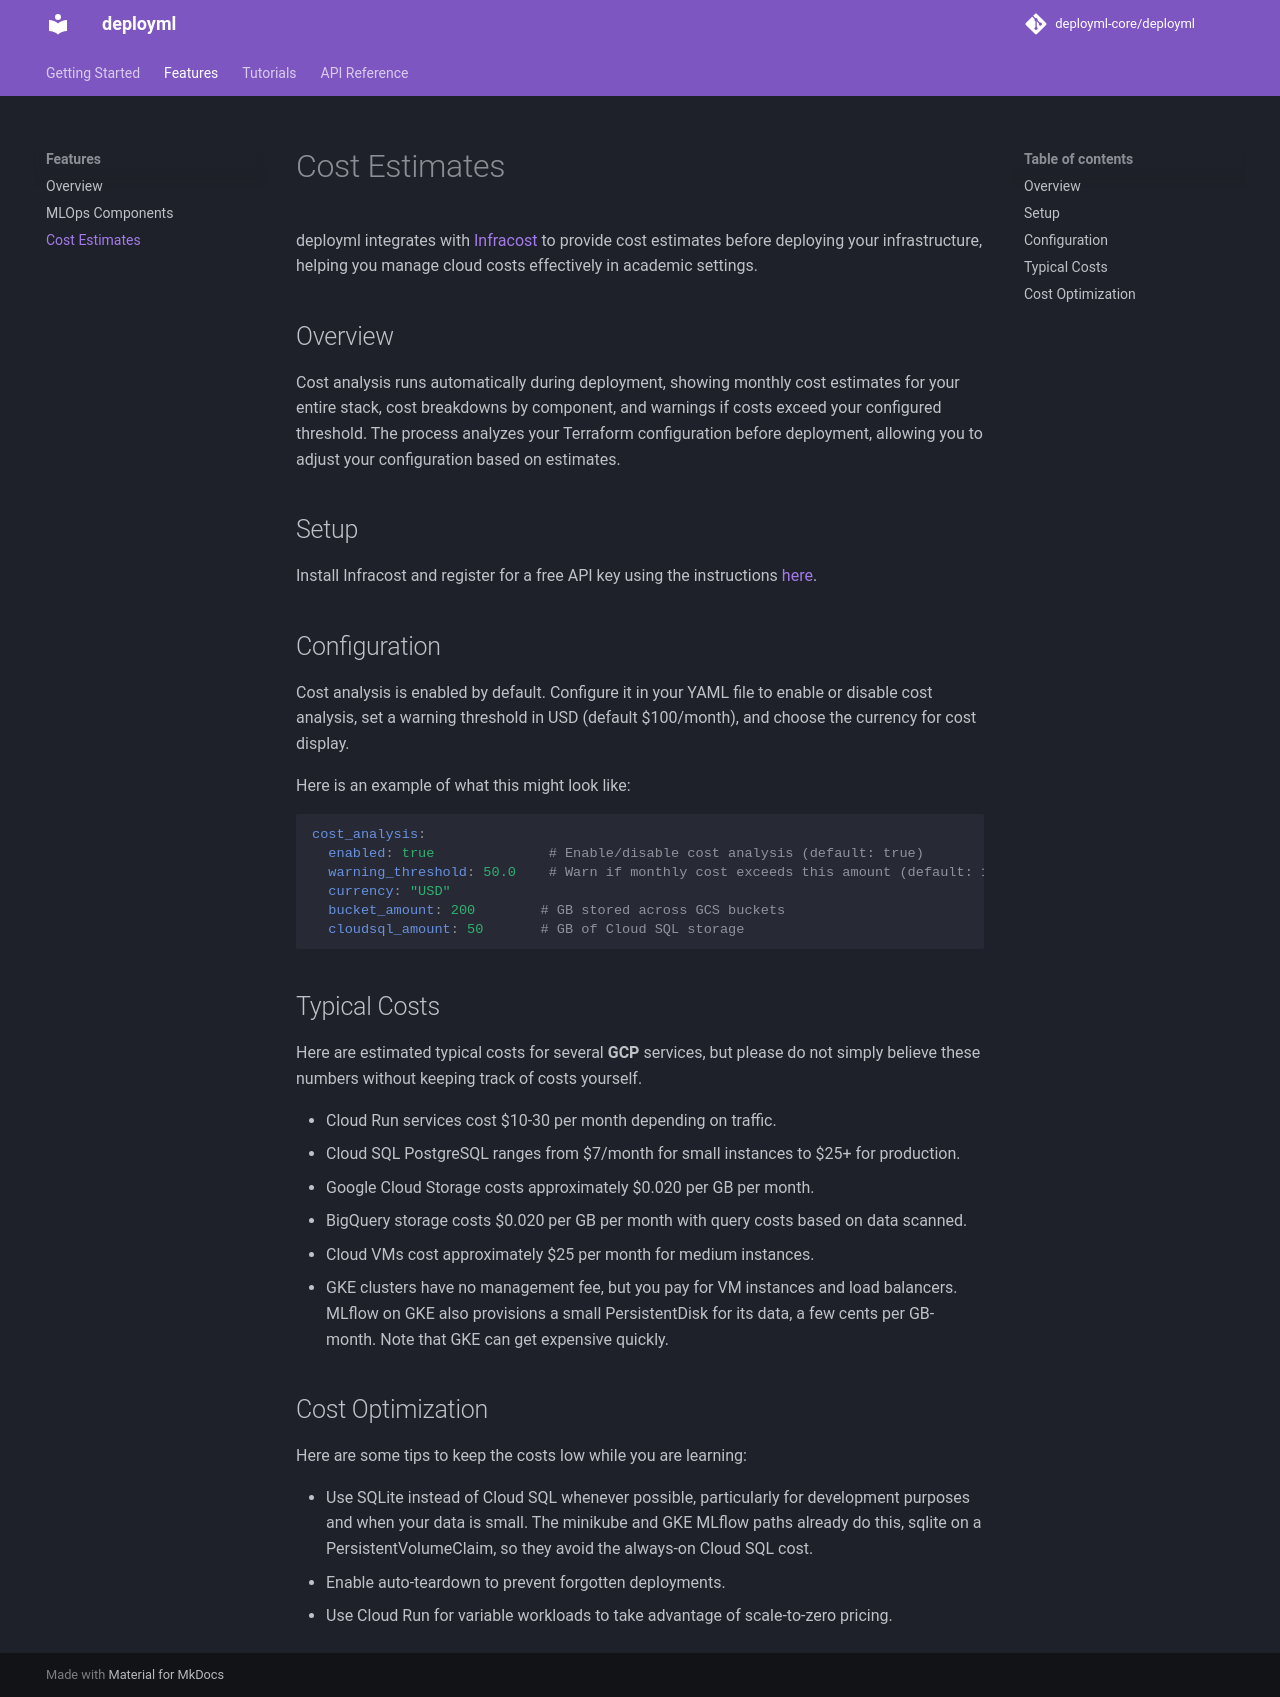

repository: deployml-core/deployml · page: features/costs/index.html · generator: mkdocs

# Cost Estimates

deployml integrates with [Infracost](https://github.com/infracost/infracost) to provide cost estimates before deploying your infrastructure, helping you manage cloud costs effectively in academic settings.

## Overview

Cost analysis runs automatically during deployment, showing monthly cost estimates for your entire stack, cost breakdowns by component, and warnings if costs exceed your configured threshold. The process analyzes your Terraform configuration before deployment, allowing you to adjust your configuration based on estimates.

## Setup

Install Infracost and register for a free API key using the instructions [here](https://www.infracost.io/docs/#quick-start). 

## Configuration

Cost analysis is enabled by default. Configure it in your YAML file to enable or disable cost analysis, set a warning threshold in USD (default $100/month), and choose the currency for cost display.

Here is an example of what this might look like:
```yaml
cost_analysis:
  enabled: true              # Enable/disable cost analysis (default: true)
  warning_threshold: 50.0    # Warn if monthly cost exceeds this amount (default: 100.0)
  currency: "USD"   
  bucket_amount: 200        # GB stored across GCS buckets
  cloudsql_amount: 50       # GB of Cloud SQL storage
```

## Typical Costs

Here are estimated typical costs for several **GCP** services, but please do not simply believe these numbers without keeping track of costs yourself.

- Cloud Run services cost $10-30 per month depending on traffic.  
- Cloud SQL PostgreSQL ranges from $7/month for small instances to $25+ for production.  
- Google Cloud Storage costs approximately $0.020 per GB per month.   
- BigQuery storage costs $0.020 per GB per month with query costs based on data scanned.  
- Cloud VMs cost approximately $25 per month for medium instances.   
- GKE clusters have no management fee, but you pay for VM instances and load balancers. MLflow on GKE also provisions a small PersistentDisk for its data, a few cents per GB-month. Note that GKE can get expensive quickly.



## Cost Optimization

Here are some tips to keep the costs low while you are learning:  

- Use SQLite instead of Cloud SQL whenever possible, particularly for development purposes and when your data is small. The minikube and GKE MLflow paths already do this, sqlite on a PersistentVolumeClaim, so they avoid the always-on Cloud SQL cost.  
- Enable auto-teardown to prevent forgotten deployments. 
- Use Cloud Run for variable workloads to take advantage of scale-to-zero pricing.
